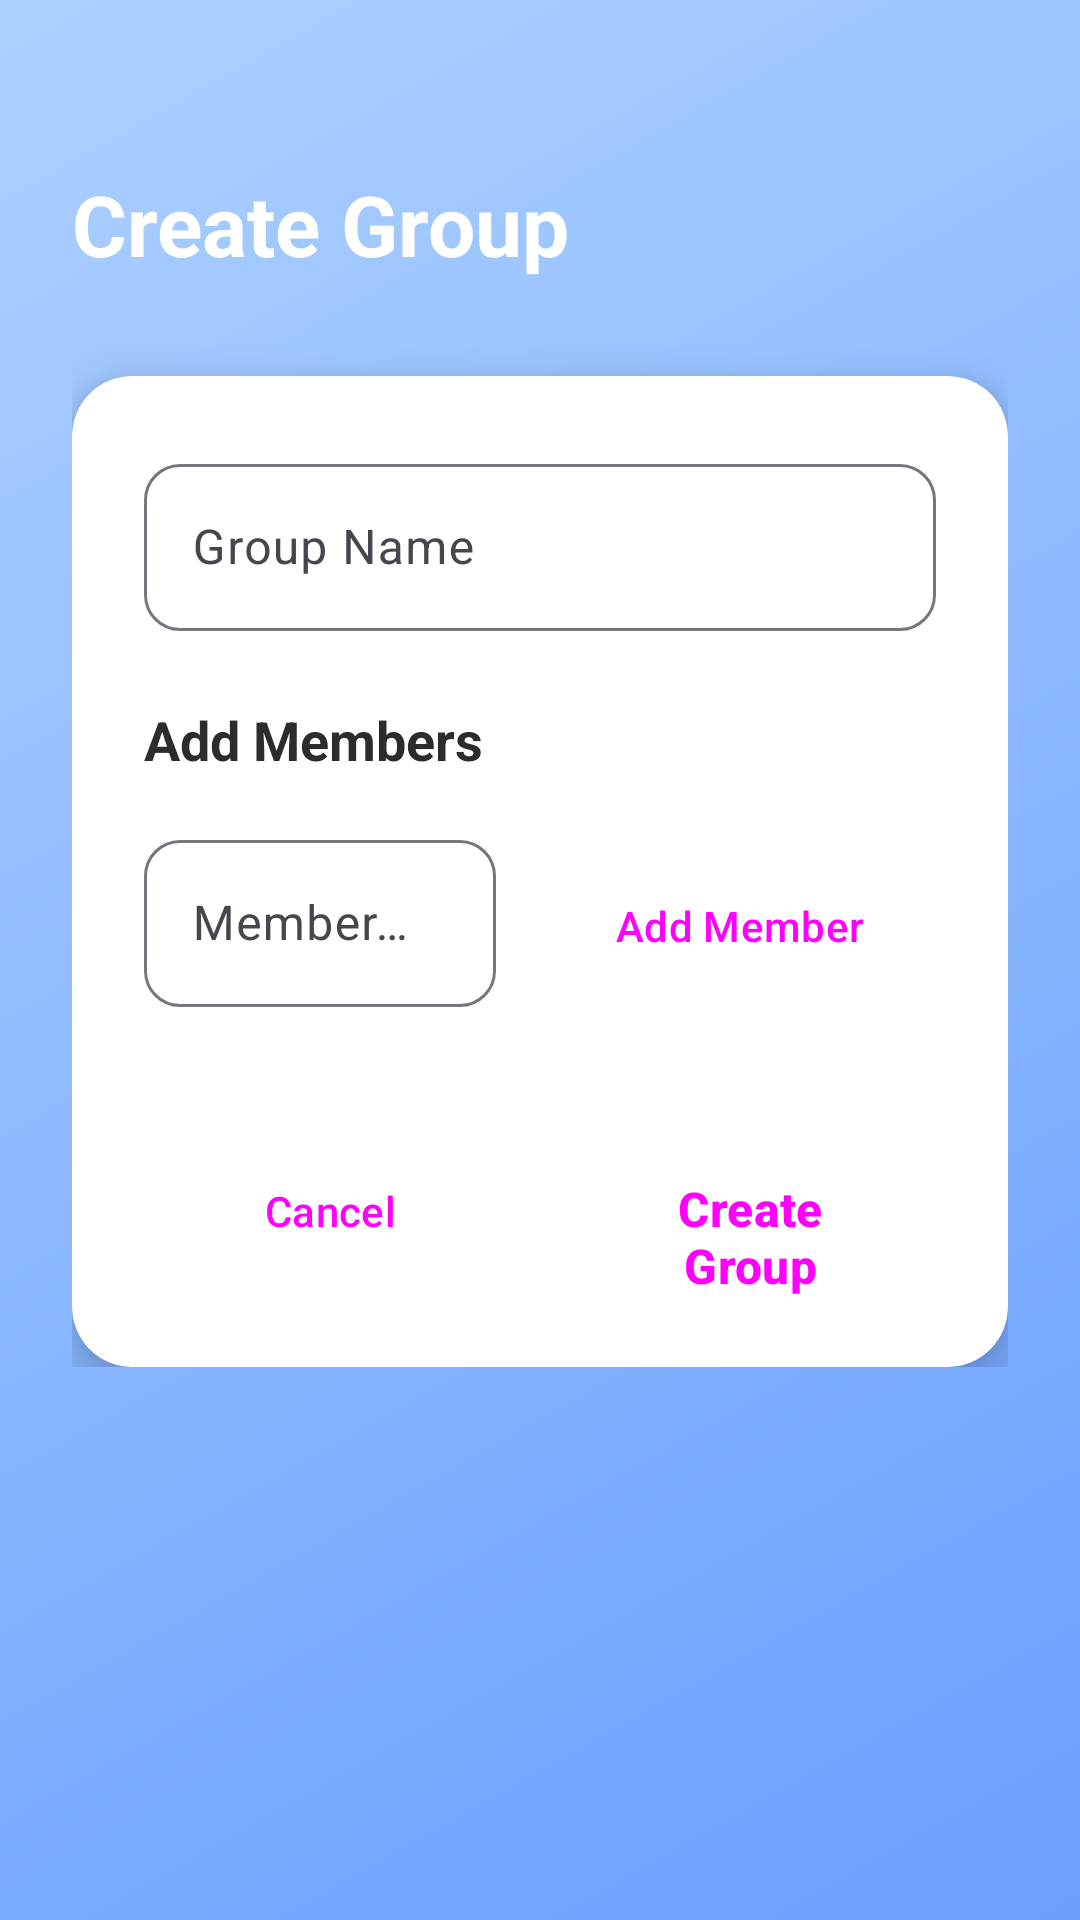

Reconstruct the res/layout file that produces this screen, plus the resources it refers to.
<!-- AndroidManifest.xml: application theme Theme.SplitTrack -->
<!-- res/layout/activity_add_group.xml -->
<?xml version="1.0" encoding="utf-8"?>
<ScrollView xmlns:android="http://schemas.android.com/apk/res/android"
    xmlns:app="http://schemas.android.com/apk/res-auto"
    android:layout_width="match_parent"
    android:layout_height="match_parent"
    android:background="@drawable/gradient_background">

    <LinearLayout
        android:layout_width="match_parent"
        android:layout_height="wrap_content"
        android:orientation="vertical"
        android:padding="24dp">

        <TextView
            android:layout_width="wrap_content"
            android:layout_height="wrap_content"
            android:layout_marginTop="32dp"
            android:layout_marginBottom="32dp"
            android:text="@string/create_group"
            android:textColor="@color/white"
            android:textSize="28sp"
            android:textStyle="bold" />

        <androidx.cardview.widget.CardView
            android:layout_width="match_parent"
            android:layout_height="wrap_content"
            app:cardCornerRadius="20dp"
            app:cardElevation="8dp">

            <LinearLayout
                android:layout_width="match_parent"
                android:layout_height="wrap_content"
                android:orientation="vertical"
                android:padding="24dp">

                <com.google.android.material.textfield.TextInputLayout
                    android:layout_width="match_parent"
                    android:layout_height="wrap_content"
                    android:layout_marginBottom="24dp"
                    android:hint="@string/group_name"
                    app:boxCornerRadiusBottomEnd="12dp"
                    app:boxCornerRadiusBottomStart="12dp"
                    app:boxCornerRadiusTopEnd="12dp"
                    app:boxCornerRadiusTopStart="12dp">

                    <com.google.android.material.textfield.TextInputEditText
                        android:id="@+id/groupNameEditText"
                        android:layout_width="match_parent"
                        android:layout_height="wrap_content"
                        android:inputType="text" />

                </com.google.android.material.textfield.TextInputLayout>

                <TextView
                    android:layout_width="wrap_content"
                    android:layout_height="wrap_content"
                    android:layout_marginBottom="16dp"
                    android:text="@string/add_members"
                    android:textColor="@color/text_primary"
                    android:textSize="18sp"
                    android:textStyle="bold" />

                <LinearLayout
                    android:layout_width="match_parent"
                    android:layout_height="wrap_content"
                    android:layout_marginBottom="16dp"
                    android:orientation="horizontal">

                    <com.google.android.material.textfield.TextInputLayout
                        android:layout_width="0dp"
                        android:layout_height="wrap_content"
                        android:layout_marginEnd="8dp"
                        android:layout_weight="1"
                        android:hint="@string/member_name"
                        app:boxCornerRadiusBottomEnd="12dp"
                        app:boxCornerRadiusBottomStart="12dp"
                        app:boxCornerRadiusTopEnd="12dp"
                        app:boxCornerRadiusTopStart="12dp">

                        <com.google.android.material.textfield.TextInputEditText
                            android:id="@+id/memberNameEditText"
                            android:layout_width="match_parent"
                            android:layout_height="wrap_content"
                            android:inputType="text" />

                    </com.google.android.material.textfield.TextInputLayout>

                    <Button
                        android:id="@+id/addMemberButton"
                        style="@style/Widget.Material3.Button.OutlinedButton"
                        android:layout_width="wrap_content"
                        android:layout_height="56dp"
                        android:layout_marginStart="8dp"
                        android:text="@string/add_member"
                        app:cornerRadius="12dp" />

                </LinearLayout>

                <androidx.recyclerview.widget.RecyclerView
                    android:id="@+id/membersRecyclerView"
                    android:layout_width="match_parent"
                    android:layout_height="wrap_content"
                    android:layout_marginBottom="24dp"
                    android:maxHeight="200dp"
                    android:nestedScrollingEnabled="true" />

                <LinearLayout
                    android:layout_width="match_parent"
                    android:layout_height="wrap_content"
                    android:orientation="horizontal">

                    <Button
                        android:id="@+id/cancelButton"
                        style="@style/Widget.Material3.Button.OutlinedButton"
                        android:layout_width="0dp"
                        android:layout_height="56dp"
                        android:layout_marginEnd="8dp"
                        android:layout_weight="1"
                        android:text="@string/cancel"
                        app:cornerRadius="28dp" />

                    <Button
                        android:id="@+id/createGroupButton"
                        style="@style/ButtonStyle"
                        android:layout_width="0dp"
                        android:layout_marginStart="8dp"
                        android:layout_weight="1"
                        android:text="Create Group" />

                </LinearLayout>

            </LinearLayout>

        </androidx.cardview.widget.CardView>

    </LinearLayout>

</ScrollView>
<!-- resources referenced by this layout -->
<resources>
  <color name="text_primary">#FF2C2C2C</color>
  <color name="white">#FFFFFFFF</color>
  <!-- drawable gradient_background (drawable) -->
  <?xml version="1.0" encoding="utf-8"?>
  <shape xmlns:android="http://schemas.android.com/apk/res/android">
      <gradient
          android:startColor="@color/gradient_start"
          android:centerColor="@color/gradient_middle"
          android:endColor="@color/gradient_end"
          android:angle="135" />
  </shape>
  <string name="add_member">Add Member</string>
  <string name="add_members">Add Members</string>
  <string name="cancel">Cancel</string>
  <string name="create_group">Create Group</string>
  <string name="group_name">Group Name</string>
  <string name="member_name">Member Name</string>
  <style name="ButtonStyle" parent="Widget.Material3.Button">
          <item name="android:layout_height">56dp</item>
          <item name="android:textSize">16sp</item>
          <item name="android:textStyle">bold</item>
          <item name="cornerRadius">28dp</item>
          <item name="backgroundTint">@color/accent_green</item>
      </style>
  <style name="Theme.SplitTrack" parent="Base.Theme.SplitTrack" />
  <color name="gradient_start">#FF6B9EFF</color>
  <color name="gradient_middle">#FF8BB8FF</color>
  <color name="gradient_end">#FFADD1FF</color>
  <color name="accent_green">#FF4CAF50</color>
  <style name="Base.Theme.SplitTrack" parent="Theme.Material3.DayNight.NoActionBar">
          <item name="colorPrimary">@color/accent_green</item>
          <item name="colorPrimaryVariant">@color/accent_green_light</item>
          <item name="colorOnPrimary">@color/white</item>
          <item name="colorSecondary">@color/gradient_middle</item>
          <item name="colorSecondaryVariant">@color/gradient_end</item>
          <item name="colorOnSecondary">@color/white</item>
          <item name="android:statusBarColor">@color/status_bar</item>
          <item name="android:windowLightStatusBar">false</item>
      </style>
  <color name="accent_green_light">#FF81C784</color>
  <color name="status_bar">#FF5A8CFF</color>
</resources>
